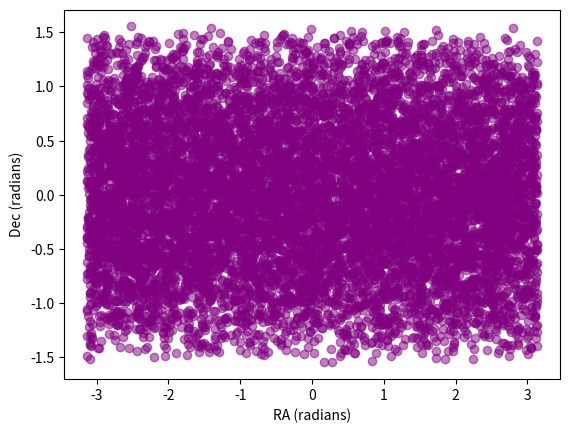

Write the Python code that produced this figure. (Note: this script raises an exception after producing the figure.)
import matplotlib.pyplot as plt
import numpy as np
from numpy.random import random

# [redacted]
ra = 2*np.pi*(random(10000)-0.5)
dec = np.arcsin(1.-random(10000)*2.)

# [redacted]
fig1 = plt.figure()
ax1 = fig1.add_subplot(111)
ax1.scatter(ra, dec, marker='o', color='purple', alpha=0.5)
ax1.set_xlabel('RA (radians)')
ax1.set_ylabel('Dec (radians)')
plt.show()
# [redacted]

# [redacted]
fig2 = plt.figure()
ax2 = fig.add_subplot(111, projection='aitoff')
ax2.scatter(ra, dec, marker='o', color='goldenrod', s=0.7, alpha=0.5)
xlab = ['14h','16h','18h','20h','22h','0h','2h','4h','6h','8h','10h']
ax2.set_xticklabels(xlab, weight=800)
ax2.grid(color='b', linestyle='dashed', linewidth=1.5)
plt.show()




